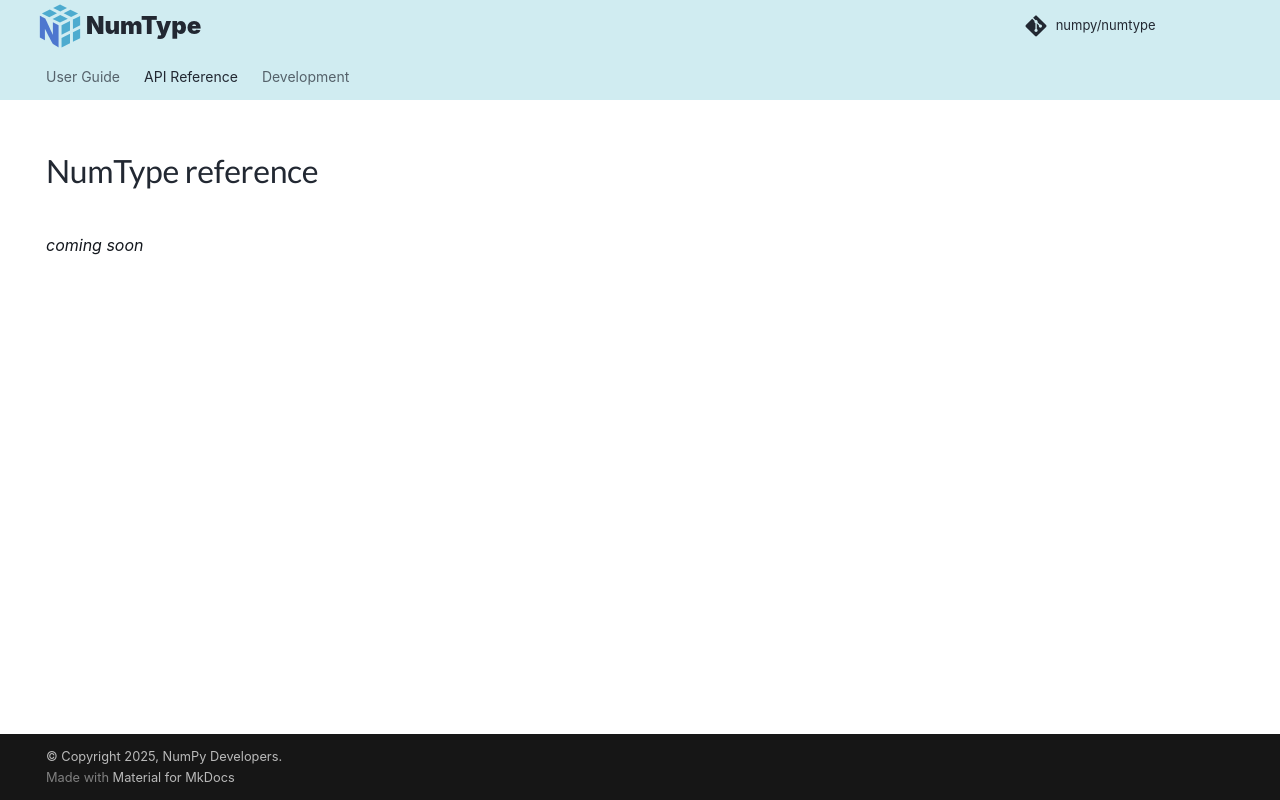

repository: numpy/numtype · page: reference/index.html · generator: mkdocs

---
hide:
- navigation
---

# NumType reference

*coming soon*
